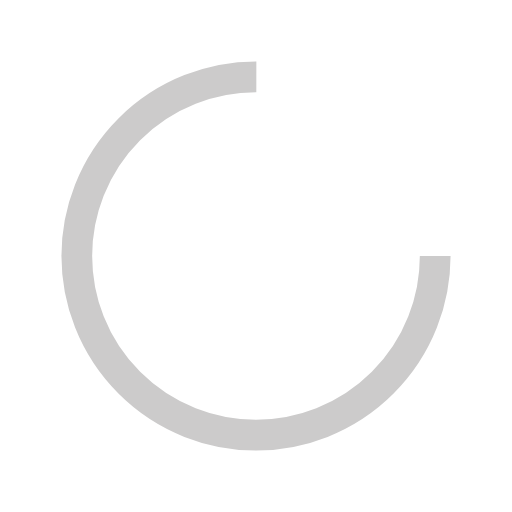
t = 0.00 s
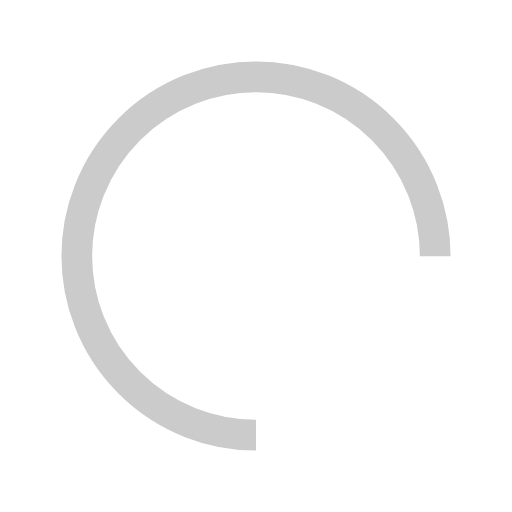
t = 0.25 s
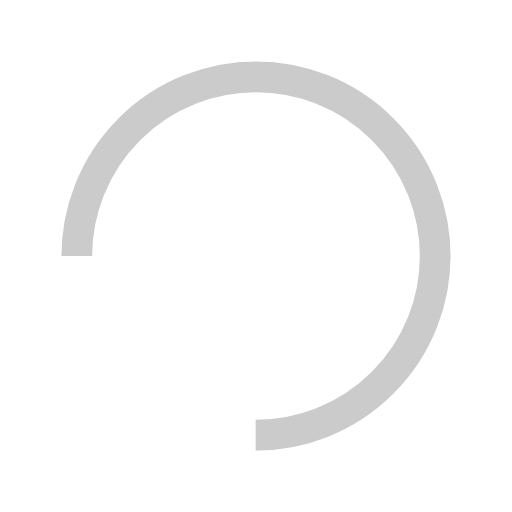
t = 0.50 s
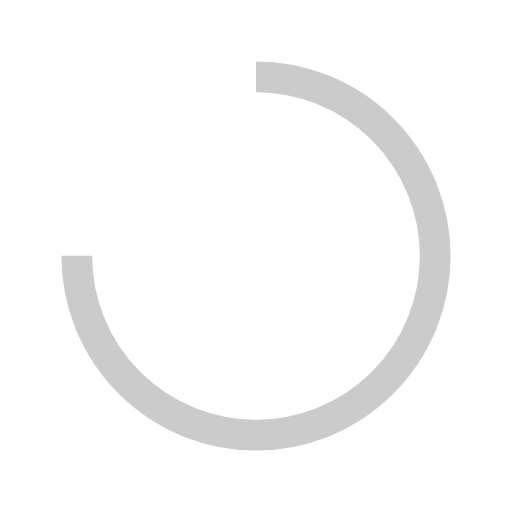
t = 0.75 s

The animated SVG that drew these frames (rendered in a browser with its animation timeline set to each time). Animation: 1 SMIL element (animateTransform=1); one cycle of 1.00 s, repeats indefinitely.

<?xml version="1.0" encoding="utf-8"?>
<svg xmlns="http://www.w3.org/2000/svg" xmlns:xlink="http://www.w3.org/1999/xlink" style="margin: auto; background: rgba(0, 0, 0, 0) none repeat scroll 0% 0%; display: block; shape-rendering: auto;" width="200px" height="200px" viewBox="0 0 100 100" preserveAspectRatio="xMidYMid">
<circle cx="50" cy="50" fill="none" stroke="#cccbcb" stroke-width="6" r="35" stroke-dasharray="164.93361431346415 56.97787143782138">
  <animateTransform attributeName="transform" type="rotate" repeatCount="indefinite" dur="1s" values="0 50 50;360 50 50" keyTimes="0;1"></animateTransform>
</circle>
<!-- [ldio] generated by https://loading.io/ --></svg>
